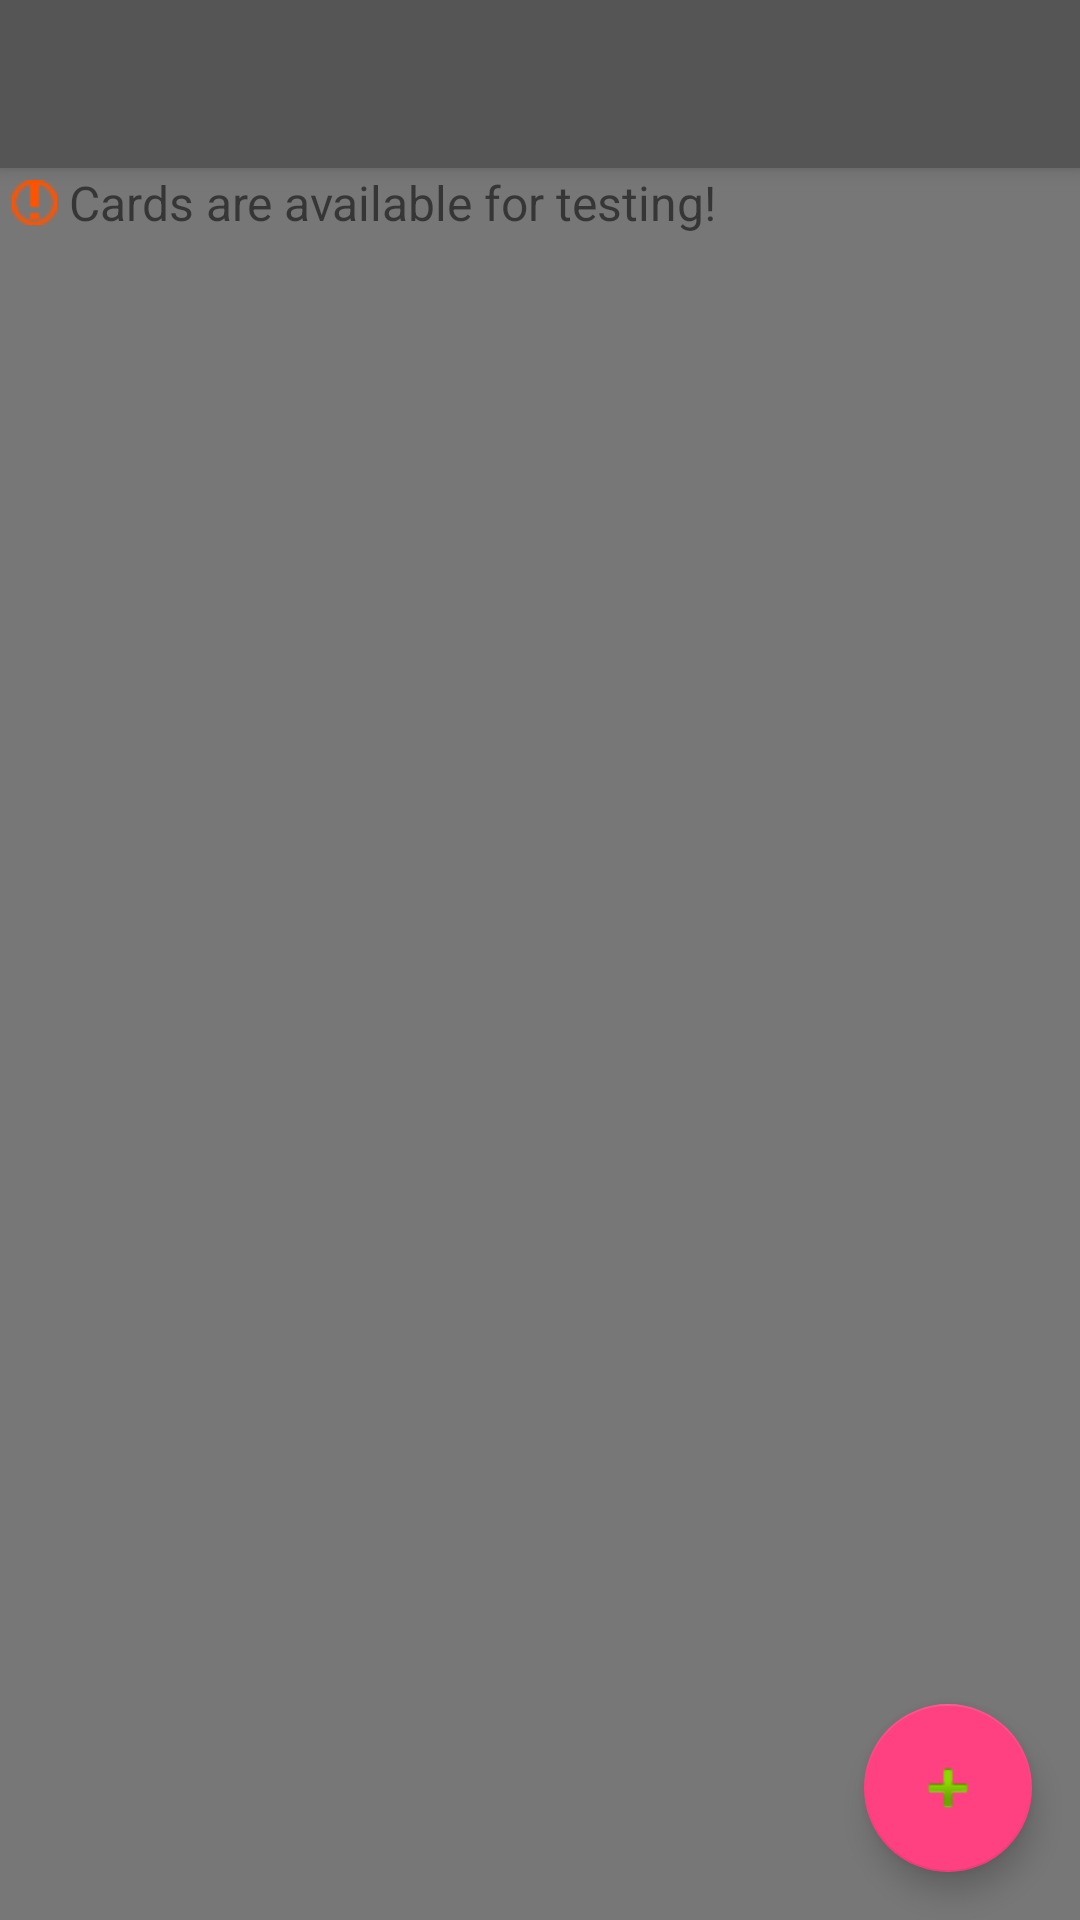

This screen was rendered from an Android layout file. Write that file and the resources it references.
<!-- AndroidManifest.xml: activity theme MemCardAppTheme.NoActionBar -->
<!-- res/layout/activity_card_viewer.xml -->
<?xml version="1.0" encoding="utf-8"?>
<android.support.design.widget.CoordinatorLayout xmlns:android="http://schemas.android.com/apk/res/android"
    xmlns:app="http://schemas.android.com/apk/res-auto"
    xmlns:tools="http://schemas.android.com/tools"
    android:layout_width="match_parent"
    android:layout_height="match_parent"
    tools:context="bishop.jason.memcardproject.CardViewerActivity">

    <android.support.design.widget.AppBarLayout
        android:layout_width="match_parent"
        android:layout_height="wrap_content"
        android:theme="@style/AppTheme.AppBarOverlay">

        <android.support.v7.widget.Toolbar
            android:id="@+id/my_toolbar"
            android:layout_width="match_parent"
            android:layout_height="?attr/actionBarSize"
            android:background="?attr/colorPrimary"
            android:elevation="4dp"
            android:theme="@style/ThemeOverlay.AppCompat.ActionBar"
            app:popupTheme="@style/ThemeOverlay.AppCompat.Light" />

    </android.support.design.widget.AppBarLayout>

    <include layout="@layout/content_card_viewer" />

    <android.support.design.widget.FloatingActionButton
        android:id="@+id/fab"
        android:layout_width="wrap_content"
        android:layout_height="wrap_content"
        android:layout_gravity="bottom|end"
        android:layout_margin="@dimen/fab_margin"
        app:srcCompat="@android:drawable/ic_input_add" />

    <include layout="@layout/fab_edit_layout" />

</android.support.design.widget.CoordinatorLayout>
<!-- res/layout/content_card_viewer.xml (included above) -->
<?xml version="1.0" encoding="utf-8"?>
<android.support.constraint.ConstraintLayout xmlns:android="http://schemas.android.com/apk/res/android"
    xmlns:app="http://schemas.android.com/apk/res-auto"
    xmlns:tools="http://schemas.android.com/tools"
    android:layout_width="match_parent"
    android:layout_height="match_parent"
    app:layout_behavior="@string/appbar_scrolling_view_behavior" >


    <ImageView
        android:id="@+id/imageViewTestHeadIcon"
        android:layout_width="wrap_content"
        android:layout_height="wrap_content"
        app:srcCompat="@drawable/test_exclaim"
        android:layout_marginLeft="@dimen/small_padding"
        android:layout_marginStart="@dimen/small_padding"
        app:layout_constraintLeft_toLeftOf="parent"
        android:layout_marginTop="@dimen/small_padding"
        app:layout_constraintTop_toTopOf="parent"
        tools:ignore="ContentDescription" />

    <TextView
        android:id="@+id/textViewTestHeadMessage"
        android:layout_width="wrap_content"
        android:layout_height="wrap_content"
        android:textSize="@dimen/input_text"
        android:text="@string/view_card_test_header"
        android:layout_marginLeft="@dimen/small_padding"
        android:layout_marginStart="@dimen/small_padding"
        app:layout_constraintLeft_toRightOf="@+id/imageViewTestHeadIcon"
        android:layout_marginTop="@dimen/no_padding"
        app:layout_constraintTop_toTopOf="@id/imageViewTestHeadIcon"
        android:layout_marginBottom="@dimen/no_padding"
        app:layout_constraintBottom_toBottomOf="@id/imageViewTestHeadIcon" />

    <android.support.v7.widget.RecyclerView
        android:id="@+id/recycleViewCards"
        android:layout_width="match_parent"
        android:layout_height="wrap_content"
        android:layout_gravity="center"
        android:foregroundGravity="center"
        android:layout_marginLeft="@dimen/no_padding"
        android:layout_marginStart="@dimen/no_padding"
        app:layout_constraintLeft_toLeftOf="parent"
        android:layout_marginRight="@dimen/no_padding"
        android:layout_marginEnd="@dimen/no_padding"
        app:layout_constraintRight_toRightOf="parent"
        android:layout_marginTop="@dimen/small_padding"
        app:layout_constraintTop_toBottomOf="@id/textViewTestHeadMessage"/>

</android.support.constraint.ConstraintLayout>
<!-- res/layout/fab_edit_layout.xml (included above) -->
<?xml version="1.0" encoding="utf-8"?>
<FrameLayout xmlns:android="http://schemas.android.com/apk/res/android"
    android:layout_width="match_parent"
    android:layout_height="match_parent">

    <android.support.design.widget.FloatingActionButton
        android:id="@+id/fab_edit"
        android:layout_width="wrap_content"
        android:layout_height="wrap_content"
        android:layout_gravity="bottom|end"
        android:layout_margin="@dimen/fab_margin"
        android:src="@android:drawable/ic_menu_edit"
        android:visibility="invisible" />

    <android.support.design.widget.FloatingActionButton
        android:id="@+id/fab_delete"
        android:layout_width="wrap_content"
        android:layout_height="wrap_content"
        android:layout_gravity="bottom|end"
        android:layout_margin="@dimen/fab_margin"
        android:src="@android:drawable/ic_menu_delete"
        android:visibility="invisible" />

    <android.support.design.widget.FloatingActionButton
        android:id="@+id/fab_add"
        android:layout_width="wrap_content"
        android:layout_height="wrap_content"
        android:layout_gravity="bottom|end"
        android:layout_margin="@dimen/fab_margin"
        android:src="@android:drawable/ic_menu_add"
        android:visibility="invisible" />

</FrameLayout>
<!-- resources referenced by this layout -->
<resources>
  <dimen name="fab_margin">16dp</dimen>
  <dimen name="input_text">16sp</dimen>
  <dimen name="no_padding">0dp</dimen>
  <dimen name="small_padding">4dp</dimen>
  <!-- drawable test_exclaim: png bitmap (drawable, 3704 bytes) -->
  <string name="view_card_test_header">Cards are available for testing!</string>
  <style name="AppTheme.AppBarOverlay" parent="ThemeOverlay.AppCompat.Dark.ActionBar" />
  <style name="MemCardAppTheme.NoActionBar">
          <item name="windowActionBar">false</item>
          <item name="windowNoTitle">true</item>
      </style>
</resources>
